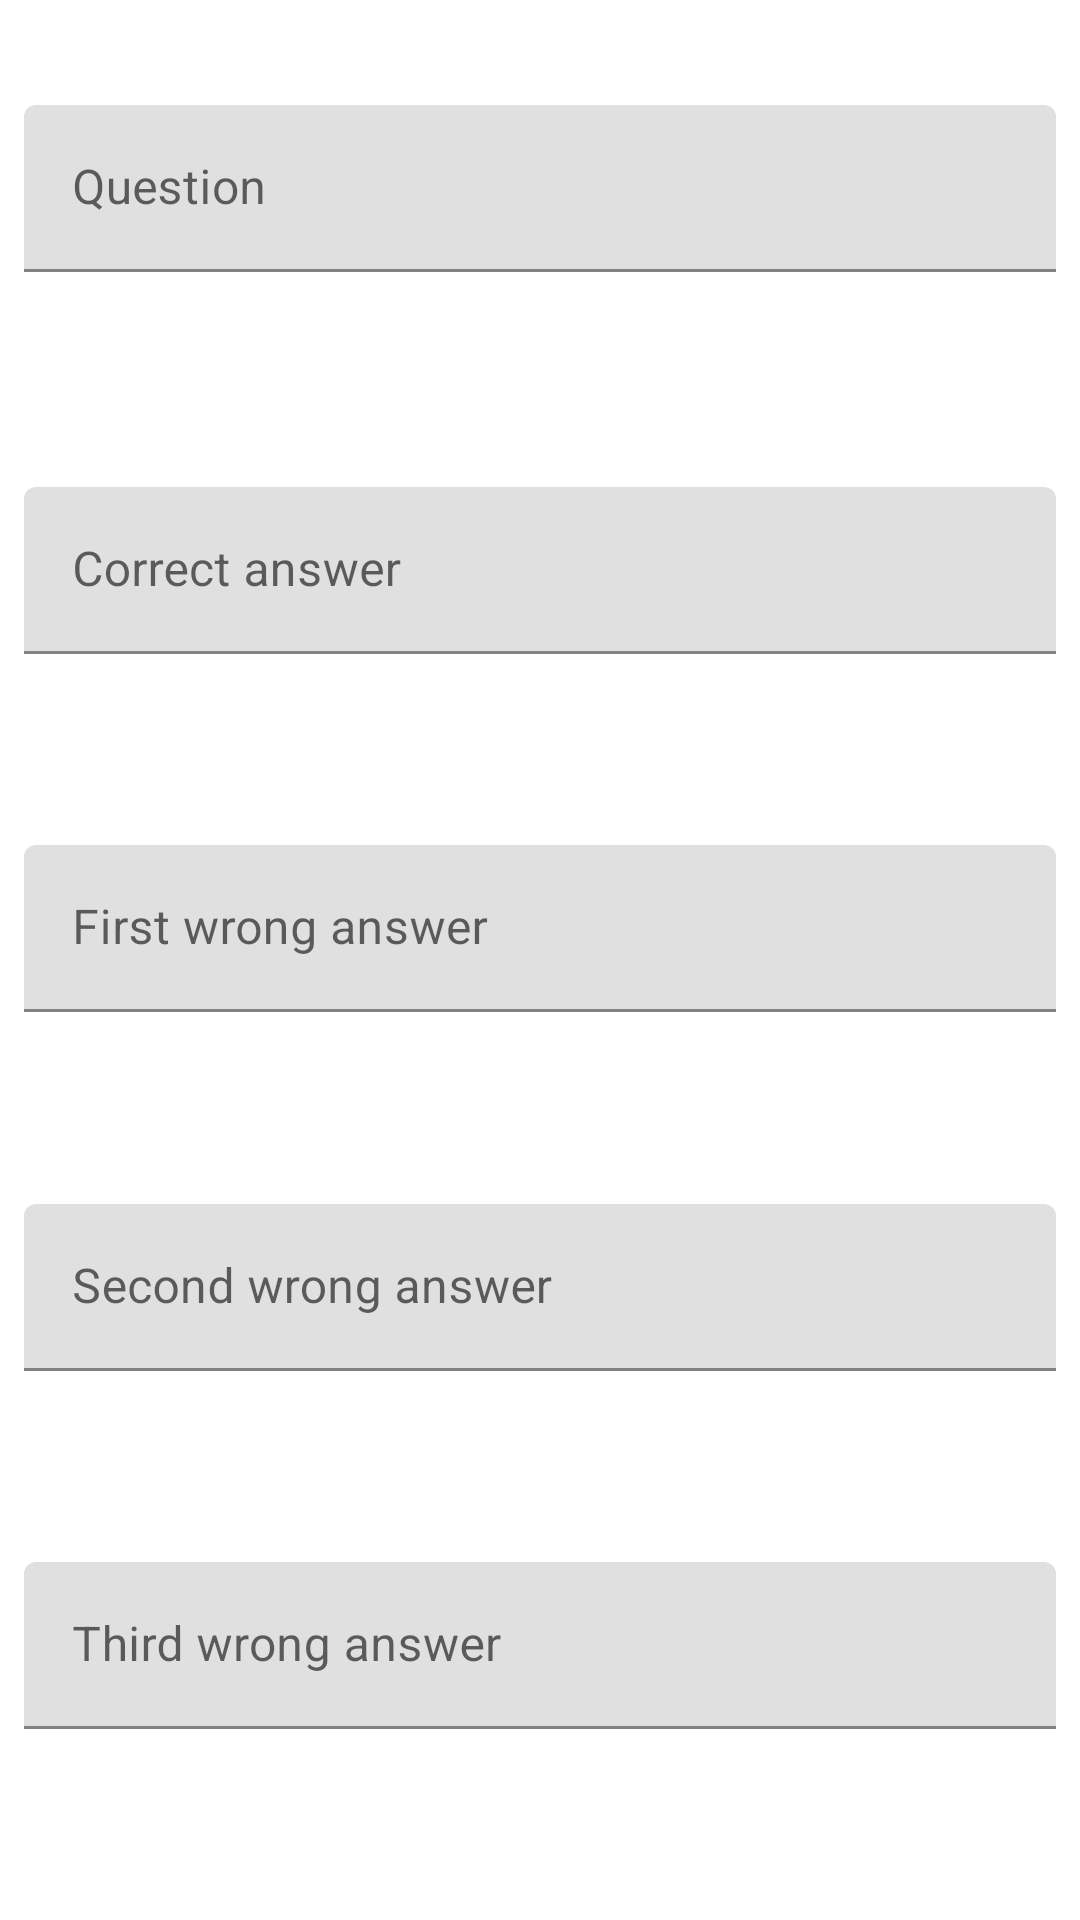

Reconstruct the res/layout file that produces this screen, plus the resources it refers to.
<!-- AndroidManifest.xml: application theme AppTheme -->
<!-- res/layout/question_item.xml -->
<?xml version="1.0" encoding="utf-8"?>
<androidx.constraintlayout.widget.ConstraintLayout xmlns:android="http://schemas.android.com/apk/res/android"
    xmlns:app="http://schemas.android.com/apk/res-auto"
    xmlns:tools="http://schemas.android.com/tools"
    android:layout_width="match_parent"
    android:layout_height="wrap_content">

    <com.google.android.material.textfield.TextInputLayout
        android:id="@+id/firstAnswerLayout"
        android:layout_width="0dp"
        android:layout_height="wrap_content"
        android:layout_marginStart="8dp"
        android:layout_marginTop="12dp"
        android:layout_marginEnd="8dp"
        android:ems="10"
        android:hint="@string/correct_answer"
        android:inputType="textPersonName"
        app:layout_constraintBottom_toTopOf="@+id/secondAnswerLayout"
        app:layout_constraintEnd_toEndOf="parent"
        app:layout_constraintStart_toStartOf="parent"
        app:layout_constraintTop_toBottomOf="@+id/questionLayout">

        <com.google.android.material.textfield.TextInputEditText
            android:id="@+id/firstAnswerEditText"
            android:layout_width="match_parent"
            android:layout_height="wrap_content"
            android:layout_marginTop="4dp"
            android:layout_marginBottom="4dp" />

    </com.google.android.material.textfield.TextInputLayout>

    <com.google.android.material.textfield.TextInputLayout
        android:id="@+id/secondAnswerLayout"
        android:layout_width="0dp"
        android:layout_height="wrap_content"
        android:layout_marginStart="8dp"
        android:layout_marginEnd="8dp"
        android:ems="10"
        android:hint="@string/first_incorrect_answer"
        android:inputType="textPersonName"
        app:layout_constraintBottom_toTopOf="@+id/thirdAnswerLayout"
        app:layout_constraintEnd_toEndOf="parent"
        app:layout_constraintStart_toStartOf="parent"
        app:layout_constraintTop_toBottomOf="@+id/firstAnswerLayout">

        <com.google.android.material.textfield.TextInputEditText
            android:id="@+id/secondAnswerEditText"
            android:layout_width="match_parent"
            android:layout_height="wrap_content"
            android:layout_marginTop="4dp"
            android:layout_marginBottom="4dp" />
    </com.google.android.material.textfield.TextInputLayout>

    <com.google.android.material.textfield.TextInputLayout
        android:id="@+id/thirdAnswerLayout"
        android:layout_width="0dp"
        android:layout_height="wrap_content"
        android:layout_marginStart="8dp"
        android:layout_marginEnd="8dp"
        android:ems="10"
        android:hint="@string/second_incorrect_answer"
        android:inputType="textPersonName"
        app:layout_constraintBottom_toTopOf="@+id/fourthAnswerLayout"
        app:layout_constraintEnd_toEndOf="parent"
        app:layout_constraintStart_toStartOf="parent"
        app:layout_constraintTop_toBottomOf="@+id/secondAnswerLayout">

        <com.google.android.material.textfield.TextInputEditText
            android:id="@+id/thirdAnswerEditText"
            android:layout_width="match_parent"
            android:layout_height="wrap_content"
            android:layout_marginTop="4dp"
            android:layout_marginBottom="4dp" />
    </com.google.android.material.textfield.TextInputLayout>

    <com.google.android.material.textfield.TextInputLayout
        android:id="@+id/fourthAnswerLayout"
        android:layout_width="0dp"
        android:layout_height="wrap_content"
        android:layout_marginStart="8dp"
        android:layout_marginEnd="8dp"
        android:layout_marginBottom="4dp"
        android:ems="10"
        android:hint="@string/third_incorrect_answer"
        android:inputType="textPersonName"
        app:layout_constraintBottom_toBottomOf="parent"
        app:layout_constraintEnd_toEndOf="parent"
        app:layout_constraintStart_toStartOf="parent"
        app:layout_constraintTop_toBottomOf="@+id/thirdAnswerLayout">

        <com.google.android.material.textfield.TextInputEditText
            android:id="@+id/fourthAnswerEditText"
            android:layout_width="match_parent"
            android:layout_height="wrap_content"
            android:layout_marginTop="4dp"
            android:layout_marginBottom="4dp" />
    </com.google.android.material.textfield.TextInputLayout>

    <com.google.android.material.textfield.TextInputLayout
        android:id="@+id/questionLayout"
        android:layout_width="0dp"
        android:layout_height="wrap_content"
        android:layout_marginStart="8dp"
        android:layout_marginTop="8dp"
        android:layout_marginEnd="8dp"
        android:ems="10"
        android:hint="@string/question"
        android:inputType="textPersonName"
        app:layout_constraintEnd_toEndOf="parent"
        app:layout_constraintStart_toStartOf="parent"
        app:layout_constraintTop_toBottomOf="@+id/questionNumberTextView">

        <com.google.android.material.textfield.TextInputEditText
            android:id="@+id/questionEditText"
            android:layout_width="match_parent"
            android:layout_height="wrap_content" />
    </com.google.android.material.textfield.TextInputLayout>

    <TextView
        android:id="@+id/questionNumberTextView"
        android:layout_width="wrap_content"
        android:layout_height="wrap_content"
        android:layout_marginStart="8dp"
        android:layout_marginTop="8dp"
        app:layout_constraintBottom_toTopOf="@+id/questionLayout"
        app:layout_constraintStart_toStartOf="parent"
        app:layout_constraintTop_toTopOf="parent" />

</androidx.constraintlayout.widget.ConstraintLayout>
<!-- resources referenced by this layout -->
<resources>
  <string name="correct_answer">Correct answer</string>
  <string name="first_incorrect_answer">First wrong answer</string>
  <string name="question">Question</string>
  <string name="second_incorrect_answer">Second wrong answer</string>
  <string name="third_incorrect_answer">Third wrong answer</string>
  <style name="AppTheme" parent="Theme.MaterialComponents.Light.NoActionBar">
          
          <item name="colorPrimary">@color/colorPrimary</item>
          <item name="colorPrimaryDark">@color/colorPrimaryDark</item>
          <item name="colorAccent">@color/colorAccent</item>
          <item name="colorSecondary">@color/colorAccent</item>
          <item name="windowActionModeOverlay">true</item>
          <item name="actionModeStyle">@style/MyActionMode</item>
      </style>
  <style name="MyActionMode" parent="Base.Widget.AppCompat.ActionMode">
          <item name="background">@color/colorPrimary</item>
          <item name="backgroundSplit">?attr/actionModeSplitBackground</item>
          <item name="height">?attr/actionBarSize</item>
          <item name="titleTextStyle">@style/TextAppearance.AppCompat.Widget.ActionMode.Title</item>
          <item name="subtitleTextStyle">@style/TextAppearance.AppCompat.Widget.ActionMode.Subtitle</item>
          <item name="closeItemLayout">@layout/close_button_layout</item>
      </style>
  <!-- not gathered from this repository: default colours our renderer supplied (Android Studio template values) -->
  <color name="colorPrimary">#FF6200EE</color>
  <color name="colorPrimaryDark">#FF3700B3</color>
  <color name="colorAccent">#FF03DAC5</color>
</resources>
